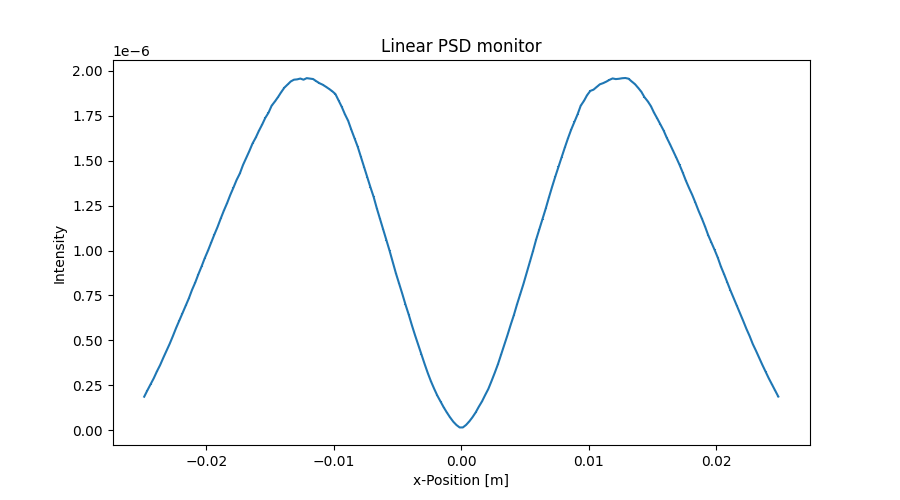

The data file committed next to this chart (first rows):
x_axis, Intensity, Error
-2.487500000000000128e-02, 1.868080347999999922e-07, 8.643005691000000510e-10
-2.462500000000000105e-02, 2.221777358999999929e-07, 9.425826049999999887e-10
-2.437500000000000083e-02, 2.552372027000000078e-07, 1.010276496000000097e-09
-2.412500000000000061e-02, 2.895100158000000180e-07, 1.076084891000000085e-09
-2.387500000000000039e-02, 3.280410642000000030e-07, 1.145347765999999995e-09
-2.362500000000000017e-02, 3.629782179000000111e-07, 1.204791230999999976e-09
-2.337499999999999994e-02, 4.035865105000000237e-07, 1.270419064999999912e-09
-2.312499999999999972e-02, 4.421290088000000174e-07, 1.329678568000000056e-09
-2.287499999999999950e-02, 4.813179465999999556e-07, 1.387360302999999979e-09
-2.262499999999999928e-02, 5.239571103000000513e-07, 1.447511333000000064e-09
-2.237499999999999906e-02, 5.687117401000000485e-07, 1.508068332000000039e-09
-2.212499999999999883e-02, 6.094999921999999595e-07, 1.561212377000000051e-09
-2.187499999999999861e-02, 6.509035838000000259e-07, 1.613370635999999962e-09
-2.162499999999999839e-02, 6.928540156000000428e-07, 1.664552887000000025e-09
-2.137500000000000164e-02, 7.333871422000000300e-07, 1.712554568000000047e-09
-2.112500000000000142e-02, 7.806525072999999926e-07, 1.766878678999999971e-09
-2.087500000000000119e-02, 8.213501247999999665e-07, 1.812352853999999905e-09
-2.062500000000000097e-02, 8.680641701000000129e-07, 1.863180529000000114e-09
-2.037500000000000075e-02, 9.112684769999999612e-07, 1.908983539000000068e-09
-2.012500000000000053e-02, 9.574971931000001005e-07, 1.956812143000000042e-09
-1.987500000000000031e-02, 9.987101344000000701e-07, 1.998483755999999929e-09
-1.962500000000000008e-02, 1.044175828999999981e-06, 2.043471915000000131e-09
-1.937499999999999986e-02, 1.088214389999999912e-06, 2.086127575999999905e-09
-1.912499999999999964e-02, 1.130355240999999960e-06, 2.126141962999999936e-09
-1.887499999999999942e-02, 1.177301693999999938e-06, 2.169834704000000174e-09
-1.862499999999999920e-02, 1.222073940000000035e-06, 2.210717883000000095e-09
-1.837499999999999897e-02, 1.263168865000000066e-06, 2.247578419000000058e-09
-1.812499999999999875e-02, 1.308724212000000015e-06, 2.287752167000000001e-09
-1.787499999999999853e-02, 1.349864145999999944e-06, 2.323436215999999927e-09
-1.762499999999999831e-02, 1.392714898000000068e-06, 2.360028761999999910e-09
-1.737500000000000155e-02, 1.428028418999999992e-06, 2.389762480000000115e-09
-1.712500000000000133e-02, 1.475612907000000026e-06, 2.429256583000000045e-09
-1.687500000000000111e-02, 1.514880066999999895e-06, 2.461368170999999804e-09
-1.662500000000000089e-02, 1.553566544000000018e-06, 2.492602921000000186e-09
-1.637500000000000067e-02, 1.595768144999999996e-06, 2.526238032999999897e-09
-1.612500000000000044e-02, 1.627871384000000075e-06, 2.551522554000000060e-09
-1.587500000000000022e-02, 1.666123559999999937e-06, 2.581333575999999860e-09
-1.562500000000000000e-02, 1.700427177999999968e-06, 2.607770456999999928e-09
-1.537499999999999978e-02, 1.738079892000000042e-06, 2.636488461000000177e-09
-1.512499999999999956e-02, 1.766311174999999913e-06, 2.657817465000000008e-09
-1.487499999999999933e-02, 1.805897876000000069e-06, 2.687440137999999887e-09
-1.462500000000000085e-02, 1.828743054000000069e-06, 2.704389651000000043e-09
-1.437500000000000062e-02, 1.853791585999999909e-06, 2.722851323000000084e-09
-1.412500000000000040e-02, 1.881257300999999896e-06, 2.742949414000000165e-09
-1.387500000000000018e-02, 1.906392358000000096e-06, 2.761218105999999984e-09
-1.362499999999999996e-02, 1.923997767000000181e-06, 2.773941306999999843e-09
-1.337499999999999974e-02, 1.940767158000000206e-06, 2.786010588000000033e-09
-1.312499999999999951e-02, 1.950420851999999826e-06, 2.792942385999999994e-09
-1.287499999999999929e-02, 1.952255448000000097e-06, 2.794253145999999935e-09
-1.262500000000000080e-02, 1.956763514999999946e-06, 2.797480111000000165e-09
-1.237500000000000058e-02, 1.950458368999999864e-06, 2.792971841000000201e-09
-1.212500000000000036e-02, 1.959034417999999919e-06, 2.799116069000000074e-09
-1.187500000000000014e-02, 1.956584972000000157e-06, 2.797362515000000084e-09
-1.162499999999999992e-02, 1.954079269000000139e-06, 2.795575622000000202e-09
-1.137499999999999969e-02, 1.942084535999999815e-06, 2.786987836999999969e-09
-1.112499999999999947e-02, 1.930967728999999953e-06, 2.779003879999999933e-09
-1.087499999999999925e-02, 1.922658028000000032e-06, 2.773021531000000146e-09
-1.062500000000000076e-02, 1.911411059000000018e-06, 2.764901973999999897e-09
-1.037500000000000054e-02, 1.899388916000000002e-06, 2.756210816999999832e-09
-1.012500000000000032e-02, 1.886426989999999919e-06, 2.746781399999999930e-09
... 140 more rows
